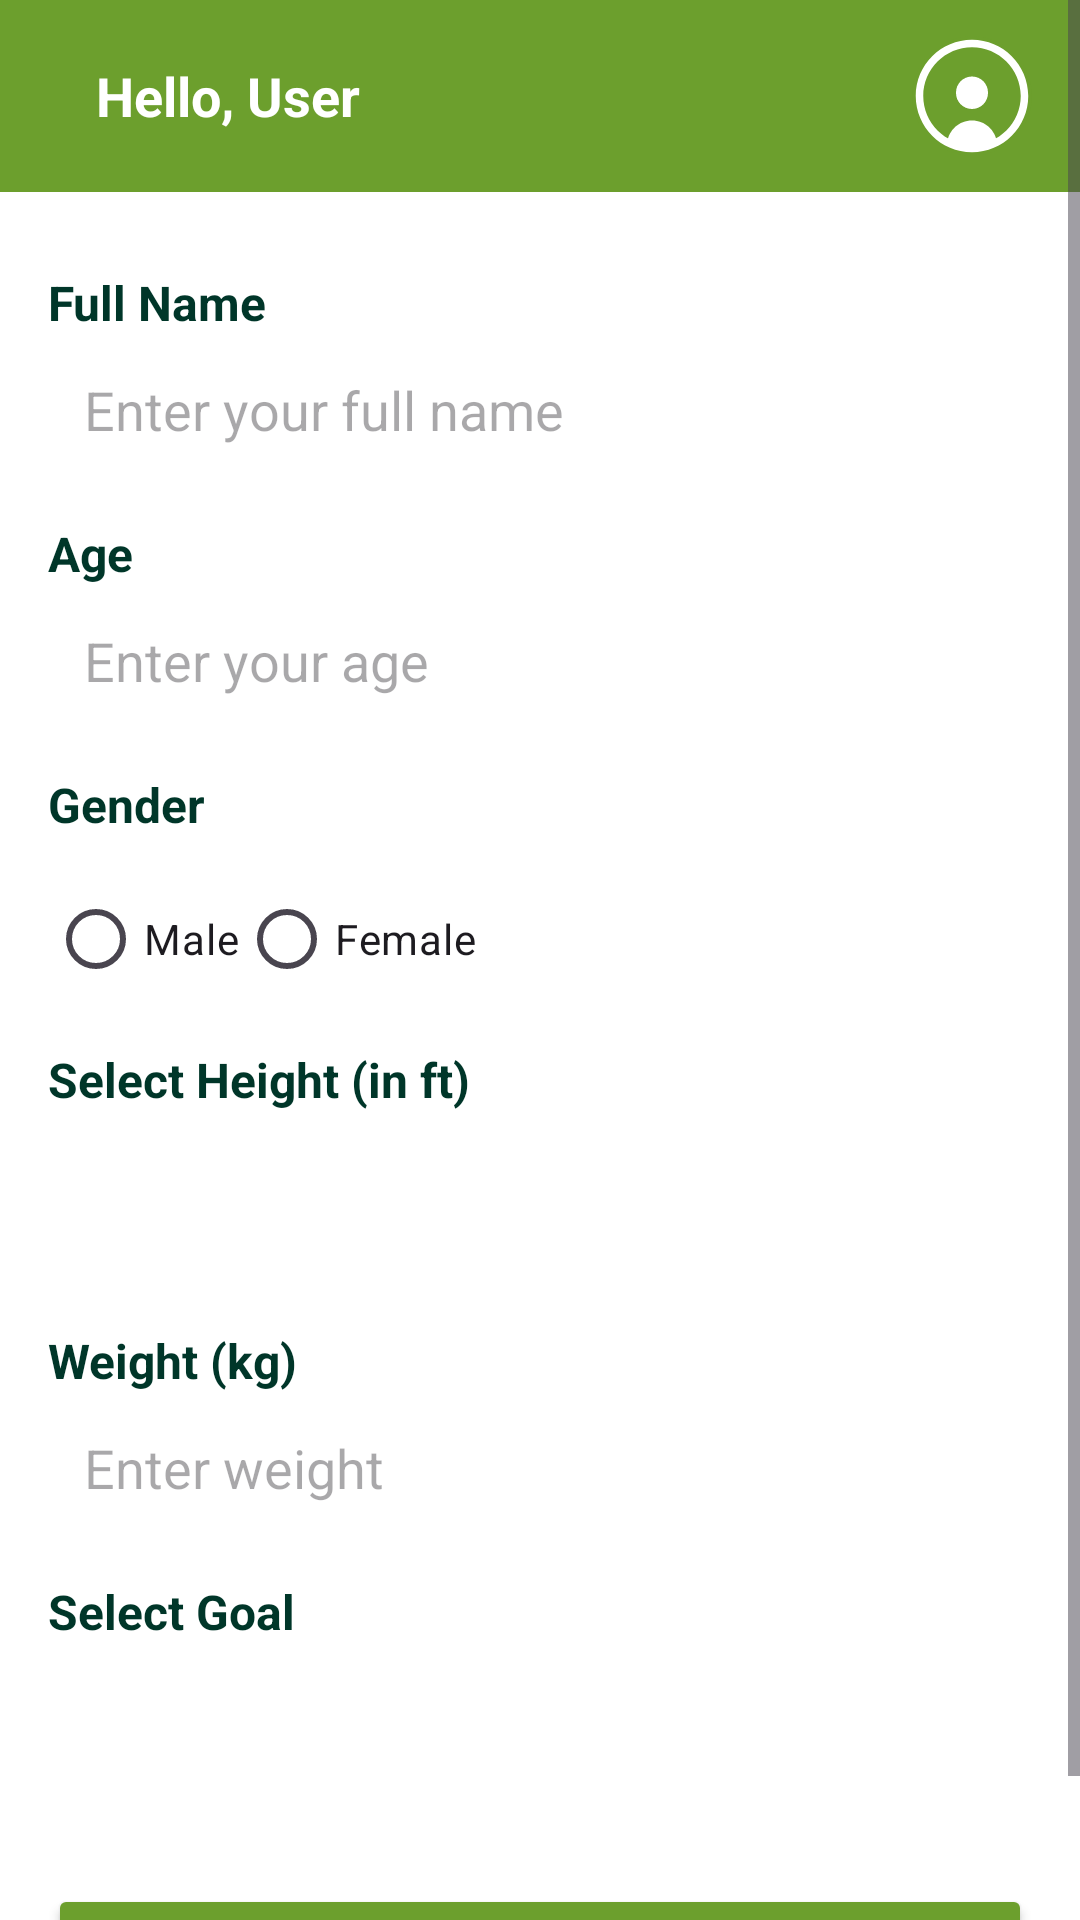

Here is an Android app screen rendered from its layout file. Give the layout XML and the strings, colors and styles it references.
<!-- AndroidManifest.xml: application theme Theme.HealthyBytes -->
<!-- res/layout/activity_user_goalsetup.xml -->
<ScrollView xmlns:android="http://schemas.android.com/apk/res/android"
    xmlns:app="http://schemas.android.com/apk/res-auto"
    android:layout_width="match_parent"
    android:layout_height="match_parent"
    android:background="@color/white">

    <LinearLayout
        android:orientation="vertical"
        android:layout_width="match_parent"
        android:layout_height="wrap_content">

        <include layout="@layout/app_bar" />

        <LinearLayout
            android:orientation="vertical"
            android:layout_width="match_parent"
            android:layout_height="wrap_content"
            android:padding="16dp"
            android:paddingBottom="100dp">

            
            <TextView
                android:layout_width="wrap_content"
                android:layout_height="wrap_content"
                android:layout_marginTop="10dp"
                android:text="Full Name"
                android:textStyle="bold"
                android:textColor="@color/primary"
                android:textSize="16sp"/>

            <EditText
                android:id="@+id/editTextFullName"
                android:layout_width="match_parent"
                android:layout_height="50dp"
                android:hint="Enter your full name"
                android:background="@drawable/rounded_edittext"
                android:padding="12dp" />

            
            <TextView
                android:layout_width="wrap_content"
                android:layout_height="wrap_content"
                android:text="Age"
                android:textStyle="bold"
                android:layout_marginTop="12dp"
                android:textColor="@color/primary"
                android:textSize="16sp"/>

            <EditText
                android:id="@+id/editTextAge"
                android:layout_width="match_parent"
                android:layout_height="50dp"
                android:hint="Enter your age"
                android:inputType="number"
                android:background="@drawable/rounded_edittext"
                android:padding="12dp" />

            
            <TextView
                android:layout_width="wrap_content"
                android:layout_height="wrap_content"
                android:text="Gender"
                android:textStyle="bold"
                android:layout_marginTop="12dp"
                android:textColor="@color/primary"
                android:textSize="16sp"/>

            <RadioGroup
                android:id="@+id/genderGroup"
                android:layout_width="match_parent"
                android:layout_height="wrap_content"
                android:orientation="horizontal"
                android:layout_marginTop="10dp">

                <RadioButton
                    android:id="@+id/maleRadio"
                    android:layout_width="wrap_content"
                    android:layout_height="wrap_content"
                    android:text="Male" />

                <RadioButton
                    android:id="@+id/femaleRadio"
                    android:layout_width="wrap_content"
                    android:layout_height="wrap_content"
                    android:text="Female" />

            </RadioGroup>

            
            <TextView
                android:layout_width="wrap_content"
                android:layout_height="wrap_content"
                android:text="Select Height (in ft)"
                android:textStyle="bold"
                android:layout_marginTop="12dp"
                android:textColor="@color/primary"
                android:textSize="16sp"/>

            
            <Spinner
                android:id="@+id/heightSpinner"
                android:layout_width="match_parent"
                android:layout_height="50dp"
                android:layout_marginTop="10dp"
                android:background="@drawable/rounded_edittext" />

            <TextView
                android:layout_width="wrap_content"
                android:layout_height="wrap_content"
                android:text="Weight (kg)"
                android:textStyle="bold"
                android:layout_marginTop="12dp"
                android:textColor="@color/primary"
                android:textSize="16sp"/>

            <EditText
                android:id="@+id/editTextWeight"
                android:layout_width="match_parent"
                android:layout_height="50dp"
                android:hint="Enter weight"
                android:inputType="numberDecimal"
                android:background="@drawable/rounded_edittext"
                android:padding="12dp" />


            
            <TextView
                android:layout_width="wrap_content"
                android:layout_height="wrap_content"
                android:text="Select Goal"
                android:textStyle="bold"
                android:layout_marginTop="12dp"
                android:textColor="@color/primary"
                android:textSize="16sp"/>

            <Spinner
                android:id="@+id/goalSpinner"
                android:layout_width="match_parent"
                android:layout_height="50dp"
                android:background="@drawable/rounded_edittext"
                android:layout_marginTop="10dp"/>

            
            <Button
                android:id="@+id/buttonSave"
                android:text="Save"
                android:layout_width="match_parent"
                android:layout_height="wrap_content"
                android:layout_marginTop="20dp"
                android:textColor="@android:color/white"
                android:backgroundTint="@color/secondary" />
        </LinearLayout>
    </LinearLayout>
</ScrollView>
<!-- res/layout/app_bar.xml (included above) -->
<?xml version="1.0" encoding="utf-8"?>
<androidx.appcompat.widget.Toolbar
    xmlns:android="http://schemas.android.com/apk/res/android"
    xmlns:app="http://schemas.android.com/apk/res-auto"
    android:id="@+id/customToolbar"
    android:layout_width="match_parent"
    android:layout_height="?attr/actionBarSize"
    android:background="@color/secondary"
    android:contentInsetStartWithNavigation="0dp">

    <RelativeLayout
        android:layout_width="match_parent"
        android:layout_height="match_parent"
        android:paddingStart="16dp"
        android:paddingEnd="16dp"
        android:gravity="center_vertical">

        <TextView
            android:id="@+id/toolbarUserName"
            android:layout_width="wrap_content"
            android:layout_height="wrap_content"
            android:text="Hello, User"
            android:textColor="@android:color/white"
            android:textSize="18sp"
            android:textStyle="bold"
            android:layout_centerVertical="true"
            android:layout_alignParentStart="true" />

        <ImageView
            android:id="@+id/toolbarProfileIcon"
            android:layout_width="40dp"
            android:layout_height="40dp"
            android:layout_alignParentEnd="true"
            android:layout_centerVertical="true"
            android:src="@drawable/ic_default_user"
            android:scaleType="centerCrop"
            android:background="@drawable/circle_background"
            android:contentDescription="Profile"
            android:clickable="true"
            android:focusable="true"
            app:tint="@android:color/white"/>
    </RelativeLayout>

</androidx.appcompat.widget.Toolbar>
<!-- resources referenced by this layout -->
<resources>
  <color name="primary">#003629</color>
  <color name="secondary">#6C9F2D</color>
  <color name="white">#FFFFFF</color>
  <!-- drawable circle_background (drawable) -->
  <shape xmlns:android="http://schemas.android.com/apk/res/android"
      android:shape="oval">
      <solid android:color="@color/secondary"/>
  </shape>
  <!-- drawable ic_default_user (drawable) -->
  <vector xmlns:android="http://schemas.android.com/apk/res/android"
      android:width="32dp"
      android:height="32dp"
      android:viewportWidth="32"
      android:viewportHeight="32">
    <path
        android:fillColor="#FF000000"
        android:pathData="M16,31C7.729,31 1,24.271 1,16S7.729,1 16,1s15,6.729 15,15S24.271,31 16,31zM16,3C8.832,3 3,8.832 3,16s5.832,13 13,13s13,-5.832 13,-13S23.168,3 16,3z"/>
    <path
        android:fillColor="#FF000000"
        android:pathData="M16,15.133m-4.267,0a4.267,4.267 0,1 1,8.533 0a4.267,4.267 0,1 1,-8.533 0"/>
    <path
        android:fillColor="#FF000000"
        android:pathData="M16,30c2.401,0 4.66,-0.606 6.635,-1.671C22.21,25.1 19.455,22.508 16,22.508s-6.21,2.592 -6.635,5.82C11.34,29.394 13.599,30 16,30z"/>
  </vector>
  <style name="Theme.HealthyBytes" parent="Base.Theme.HealthyBytes" />
  <style name="Base.Theme.HealthyBytes" parent="Theme.Material3.DayNight.NoActionBar">
          <item name="windowActionBar">false</item>
          <item name="windowNoTitle">true</item>
  
          
          <item name="colorSecondary">@color/primary</item>
          <item name="colorOnSecondary">@android:color/white</item>
      </style>
</resources>
